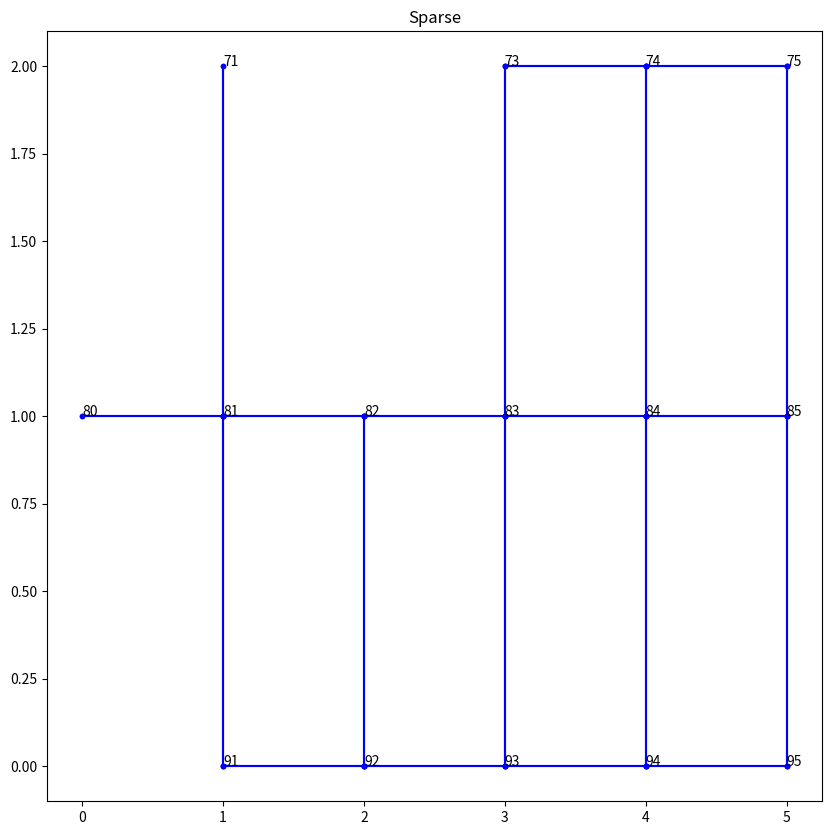

Generate this figure with matplotlib:
# -*- coding: utf-8 -*-
"""
Created on Thu Aug 22 16:08:57 2019
@author: Daniel
"""
from collections import defaultdict
from random import randint, choice, seed, randrange
from datetime import datetime
import sys
# For displaying the generated networks
# If using the anaconda python environment (as recomended by gurobi) run:
#    conda install -c anaconda networkx
import networkx as nx
import matplotlib.pyplot as plot

GRID_SIZE = 10


# Display a square lattice of dimensions size (default 10)
# Can also pass a graph to display on the lattice
# This is to be used for displaying sparse graphs in the nice grid format like
# in the paper
def displayLattice(size=GRID_SIZE, graph=None):
    for i in range(size):  # Rows
        for j in range(size):  # Columns
            # Index to a node
            index = j + i*size
            left = (j-1) + i*size
            right = (j+1) + i*size
            # print("index:", index, 'left', left, 'right', right)
            exists = index in graph.keys()  # Does the node exist

            if graph is not None and exists:
                dispChar = '*'
            else:
                dispChar = ' '
            print(dispChar, end=' ')

            if not (j == size - 1) and exists and right in graph[index]:
                dispChar = '-'
            else:
                dispChar = ' '
            print(dispChar, end=' ')

        print()  # New line
        for j in range(size):
            index = j + i*size
            up = j + (i-1)*size
            down = j + (i+1)*size
            # Don't print connections after last row
            if not (i == size-1) and down in graph[index]:
                dispChar = '| '
            else:
                dispChar = '  '
            # Not on the edge of a graph
            print(dispChar, end='  ')

        print()


def displayGraph(graph):

    numEdges = getNumEdges(graph)
    numNodes = getNumNodes(graph)
    plot.figure(1, figsize=(10, 10), dpi=72)
    if numEdges / numNodes >= 2:
        plot.title('Dense')
        plot.axis()
        dense = nx.Graph(graph)
        pos = nx.circular_layout(dense)
        nx.draw_networkx(dense, pos=pos)
    else:
        plot.title('Sparse')
        # plot.axis([-1, 11, -1, 11])

        for key in graph.keys():
            keyCoords = indexToXY(key)
            for node in graph[key]:
                nodeCoord = indexToXY(node)
                plot.plot(
                    [keyCoords[0], nodeCoord[0]],
                    [keyCoords[1], nodeCoord[1]],
                    'b.-'
                )
            plot.annotate(str(key), (keyCoords[0], keyCoords[1]))

    plot.show()


def genLeaf(graph):
    leaf = []
    for n in graph.keys():
        if len(graph[n]) == 1:
            if (n, graph[n]) not in leaf and (graph[n], n) not in leaf:
                leaf.append((n, list(graph[n])[0]))
#    neigh = genNeighbours(edges)
#    for m in neigh:
#        if len(neigh[m]) == 1:
#            leaf.append(m)
    return leaf


# Return the indexes of the neighbour of a point in order clockwise
# Up, right, down, left
def gridNeighbours(index, size=GRID_SIZE):
    up = index - size
    right = index + 1
    down = index + size
    left = index - 1

    if index < size:
        up = None

    if index >= size*(size-1):
        down = None

    if index % size == 0:
        left = None

    if index % size == size-1:
        right = None

    return (up, right, down, left)


def indexToXY(index, size=GRID_SIZE):
    x = index % GRID_SIZE
    y = GRID_SIZE - (index - x) // GRID_SIZE - 1
    return (x, y)


def generateProbabilities(graph, probType):
    pUn = None  # uniform prob
    pNon = None  # non-uniform prob
    # number of nodes
    numNodes = getNumNodes(graph)
    # number of edges
    numEdges = getNumEdges(graph)
    if not probType:
        # gen uniformly dist. probs
        pUn = 1/numEdges
        edgeNums = numEdges
    elif probType == 1:
        # define number of edges st. Cl: Cm: Ch app = 1: 2: 1
        edgeFloor = numEdges//4
        edgeMod = numEdges % 4  # num edges mod 4
        # we need to split the edges into groups approximately of the ratio
        # 1: 2: 1 (4 "pieces")- decide what to do with leftovers depending on
        # how many leftovers
        edgeNums = [edgeFloor, 2 * edgeFloor, edgeFloor]
        if edgeMod == 1 or edgeMod == 2:
            edgeNums[1] += edgeMod
        elif edgeMod == 3:
            edgeNums = [i+1 for i in edgeNums]

        # define list of probs of the form [pl, pm, ph]
        p = 1/(edgeNums[0] + 2 * edgeNums[1] + 3 * edgeNums[2])
        pNon = [p, 2 * p, 3 * p]
        pNon = [p for p in pNon]
    else:
        print('Invalid Graph Type')
        return -1
    return pUn, pNon, edgeNums


def generateDense(edges, nodes, graph):
    edgesMade = 0
    for i in range(1, nodes+1):
        graph[i] = set()

    while edgesMade < edges:
        node1 = randint(1, nodes)
        node2 = randint(1, nodes)
        while node2 == node1:
            node2 = randint(1, nodes)
        if (node2 not in graph[node1]) or (node1 not in graph[node2]):
            graph[node1].add(node2)
            graph[node2].add(node1)
            edgesMade += 1
    return graph


def adjustLeafNodes(graph):
    leaf = []
    for n in graph.keys():
        if len(graph[n]) == 1:
            neighboursInGraph = sum((i in graph.keys())
                                    for i in gridNeighbours(n))

            if neighboursInGraph == 1:
                leaf.append(n)

    # displayGraph(graph)


def generateSparse(edges, nodes, graph):
    # Sparse network - like a manhattan network
    # randomly choose a starting point on the grid
    start = randint(0, GRID_SIZE ** 2 - 1)
    # list of nodes we have visited (and thus will be added to the network)
    visited = [start]
    graph[start] = set()
    # loop will run until we have the right number of nodes/edges in graph
    while len(visited) < nodes:
        # pick random element in visited (on first run, this will just be
        # the start node)
        current = choice(visited)
        # find neighbours of current node
        validNeighbours = tuple(x for x in gridNeighbours(current) if x
                                is not None)
        # add neighbours that we haven't visited to a list
        nList = [v for v in validNeighbours if v not in visited]

        # print(nList)
        # randnum is number of neighbours we add (to give graph more
        # spread out/random look)
        numToAdd = randint(0, len(nList))
        for n in range(numToAdd):
            # randomly choose a neighbour
            cand = choice(nList)

            # Broken
            if cand not in visited:
                # add neighbour node to graph connected to current node
                if len(visited) < nodes:
                    graph[current].add(cand)
                    graph[cand].add(current)
                    visited.append(cand)
        numEdges = getNumEdges(graph)
        if numEdges < edges:
            print("adjust")
            graph, numEdges = adjust1(graph, numEdges, edges)

    return graph


# Generate a network with the given number of edges and nodes
# Params:
#     edges - number of edges to use
#     nodes- number of nodes to use
#     probType - type of probability distribution to use uniform or non-uniform
#     initSeed - optional seed to use when generating graphs
def generateNetwork(edges, nodes, probType=None, initSeed=None):
    if initSeed is None:
        initSeed = randrange(sys.maxsize)
    # Seed the RNG
    seed(initSeed)
    print("Network Class: M", edges, "N", nodes, " Seed:", initSeed, sep="")
    a = edges
    b = nodes

    # The network / graph is rperesented with nodes as keys,
    # and the nodes they connect to as values (edges are pairs of nodes)
    graph = defaultdict(set)
    if a/b < 2:
        graph = generateSparse(a, b, graph)
        # crowded, _ = checkCrowded(graph)
        retries = 0
        bestNumEdges = getNumEdges(graph)
        bestGraph = graph
        # or crowded:
        while (getNumEdges(graph) < a or getNumNodes(graph) < b) and retries < 50:
            graph.clear()
            graph = generateSparse(a, b, graph)
            if getNumEdges(graph) > bestNumEdges:
                bestGraph = graph
                bestNumEdges = getNumEdges(graph)
            retries += 1
        if bestNumEdges != edges:
            print("Could not generate a graph with the required number of edges.\n Try using",
                  bestNumEdges, "edges.")
            graph = bestGraph
        # crowded, _ = checkCrowded(graph)
    else:
        # Dense network
        graph = generateDense(a, b, graph)
        # use network x to check if it's connected
        connectedTest = nx.Graph(graph)
        # If the generated dense graph is disconnected, generate a new one
        while not nx.is_connected(connectedTest):
            graph.clear()
            graph = generateDense(a, b, graph)
            connectedTest = nx.Graph(graph)

        connectedTest = None

    # assign probabilities to existing edges in graph
    pUn, pNon, edgeNums = generateProbabilities(graph, probType)
    edges = genEdges(graph)
    prob = {}
    if pUn is not None:
        # uniform case
        for e in edges:
            prob[e] = pUn
    else:
        generatedTypes = [0, 0, 0]
        for e in edges:
            edgeType = randint(0, 2)
            while generatedTypes[edgeType] == edgeNums[edgeType]:
                edgeType = randint(0, 2)
            prob[e] = pNon[edgeType]
            generatedTypes[edgeType] += 1

    return graph, prob, edges, initSeed


def adjust1(graph, numEdges, a):
    #    print('Graph Adjust 1', numEdges)
    found = 0
    for i in graph.keys():
        for j in gridNeighbours(i):
            if j in graph.keys() and j not in graph[i] and j is not \
                    None and numEdges < a:
                graph[i].add(j)
                graph[j].add(i)
                numEdges += 1
                found += 1
#    print(found, ' edges added')
#    print('Post Adjust 1: ', numEdges)
    return graph, numEdges


def adjust2(graph, numEdges, a):
    #    print('Edge Adjust 2: ', numEdges)
    leaf = genLeaf(graph)
    for e in leaf:
        graph.pop(e[0])
        graph[e[1]].remove(e[0])
        numEdges -= 1
#        print('Edge Removed: ', numEdges)
        found = 0
        while found == 0:
            baseNode = choice(list(graph.keys()))
            neighbours = gridNeighbours(baseNode)
            for n in neighbours:
                if n is not None and numEdges < a:
                    graph[baseNode].add(n)
                    graph[n].add(baseNode)
                    found += 1
                    numEdges += 1
#                    print('Edge Added: ', numEdges)
                    break
#    print('Post Adjust 2: ', numEdges)
    return graph, numEdges


def checkCrowded(graph):
    for n in graph.keys():
        if n % GRID_SIZE != 0 and n % GRID_SIZE != 9 and (n > 20 or n < 80):
            found = [n]
            direction = 1
            for m in range(n - 1, n + 2):
                if m in graph[n]:
                    found.append(m)
            if len(found) != 3:
                continue
            direction = 1
            for m in range(n + GRID_SIZE - 1, n + GRID_SIZE + 2):
                for f in found:
                    if m in graph[f] and m not in found:
                        found.append(m)
            if len(found) == 3:
                direction = -1
                for m in range(n - GRID_SIZE - 1, GRID_SIZE * n + 2):
                    for f in found:
                        if m in graph[f] and m not in found:
                            found.append(m)
            if len(found) == 6:
                for m in range(n + 2 * direction * GRID_SIZE - 1, n + 2 * direction * GRID_SIZE + 2):
                    for f in found:
                        if m in graph[f] and m not in found:
                            found.append(m)
            if len(found) == 9:
                return 1, found
    return 0, found


# functions used to check for and fix disconnectedness in network- bit touchy
# sometimes hence commented
# def fixDiscon(graph):
#    for n in graph.keys():
#        if len(graph[n]) == 1:
#            for m in graph[n]:
#                if len(graph[m]) == 1:
#                    neighbours = gridNeighbours(m)
#                    for i in neighbours:
#                        if i is not None and i in graph.keys() and i not in \
#                        graph[m]:
#                            graph[m].add(i)
#                            graph[i].add(m)
#    return graph
#
# def checkDiscon(graph):
#    for n in graph.keys():
#        if len(graph[n]) == 1:
#            for m in graph[n]:
#                if len(graph[m]) == 1:
#                    return 1
#    return 0
def genEdges(graph):
    edges = []
    e = 0
    for i in graph.keys():
        for j in graph[i]:
            if (i, j) not in edges and (j, i) not in edges:
                edges.append((i, j))
                e += 1
    return edges


def genArcs(graph):
    arcs = []
    for i in graph:
        for j in graph[i]:
            if j is not None and (i, j) not in arcs:
                arcs.append((i, j))
                arcs.append((j, i))
    return arcs


def genNodes(graph):
    return [n for n in graph.keys() if len(graph[n]) > 0]


def getNumEdges(graph):
    return sum(len(graph[n]) for n in graph.keys())//2


def getNumNodes(graph):
    return len(graph.keys())


# to test if networks generated properly, run following script which generates
# 1000 different networks and checks if they produce the right num of
# edges/nodes and gives statements alerting if any bad stuff occurs
# if no printed error messages, network should be fine

def genMult(a, b, probType, N):
    gs = {}
    es = {}
    p = {}
    bad = []
    for i in range(N):
        gs[i], p[i], es[i] = generateNetwork(a, b, probType)
        if len(es[i]) < a:
            bad.append(i)
            print('####################### TOO FEW EDGES ######################')
            print(len(gs[i].keys()), len(es[i]), 'i = ', i)
        elif len(es[i]) > a:
            bad.append(i)
            print('####################### TOO MANY EDGES ######################')
            print(len(es[i]), len(es[i]), 'i = ', i)
        if len(gs[i].keys()) > b:
            bad.append(i)
            print('####################### TOO MANY NODES ######################')
            print(len(gs[i].keys()), len(es[i]), 'i = ', i)
        if len(gs[i].keys()) < b:
            bad.append(i)
            print('####################### TOO FEW NODES ######################')
            print(len(gs[i].keys()), len(es[i]), 'i = ', i)
        print(checkCrowded(gs[i]), 'i = ', i)
        displayLattice(graph=gs[i])

    if len(bad) > 0:
        print('**************************BAD ALERT******************************')
        print(bad)
    return gs, es, p, bad
# if len(discon) > 0:
#    print('**************************DISCONNECTED******************************')


# Write a graph to a file
def writeGraph(graph, seed):
    nodes = getNumNodes(graph)
    edges = getNumEdges(graph)
    graphClass = "M" + str(edges) + "N" + str(nodes)
    fileName = graphClass+"_"+str(seed)+".txt"

    with open(fileName, 'w') as f:
        f.write(str(dict(graph)))


def readGraph(file):
    graph = defaultdict(set)
    try:
        with open(file, 'r') as f:
            graph = f.read()
        f.read()
    except FileNotFoundError as fne:
        print("File does not exist.")
    except ValueError as ve:
        print("An error occured reading the file")
    return graph


if __name__ == "__main__":

    sparseInstance, p1, _, _ = generateNetwork(19, 15, 0)

    # sparseInstance, p1, _, _ = generateNetwork(19, 15, 0, 2086539324)

    # denseInstance, p2, _, denseSeed = generateNetwork(300, 150, 0)

    # writeGraph(denseInstance, denseSeed)
    # readGraph("M20N10_327504534.txt")
    # displayGraph(denseInstance)
    # displayLattice(graph=sparseInstance)
    displayGraph(sparseInstance)
